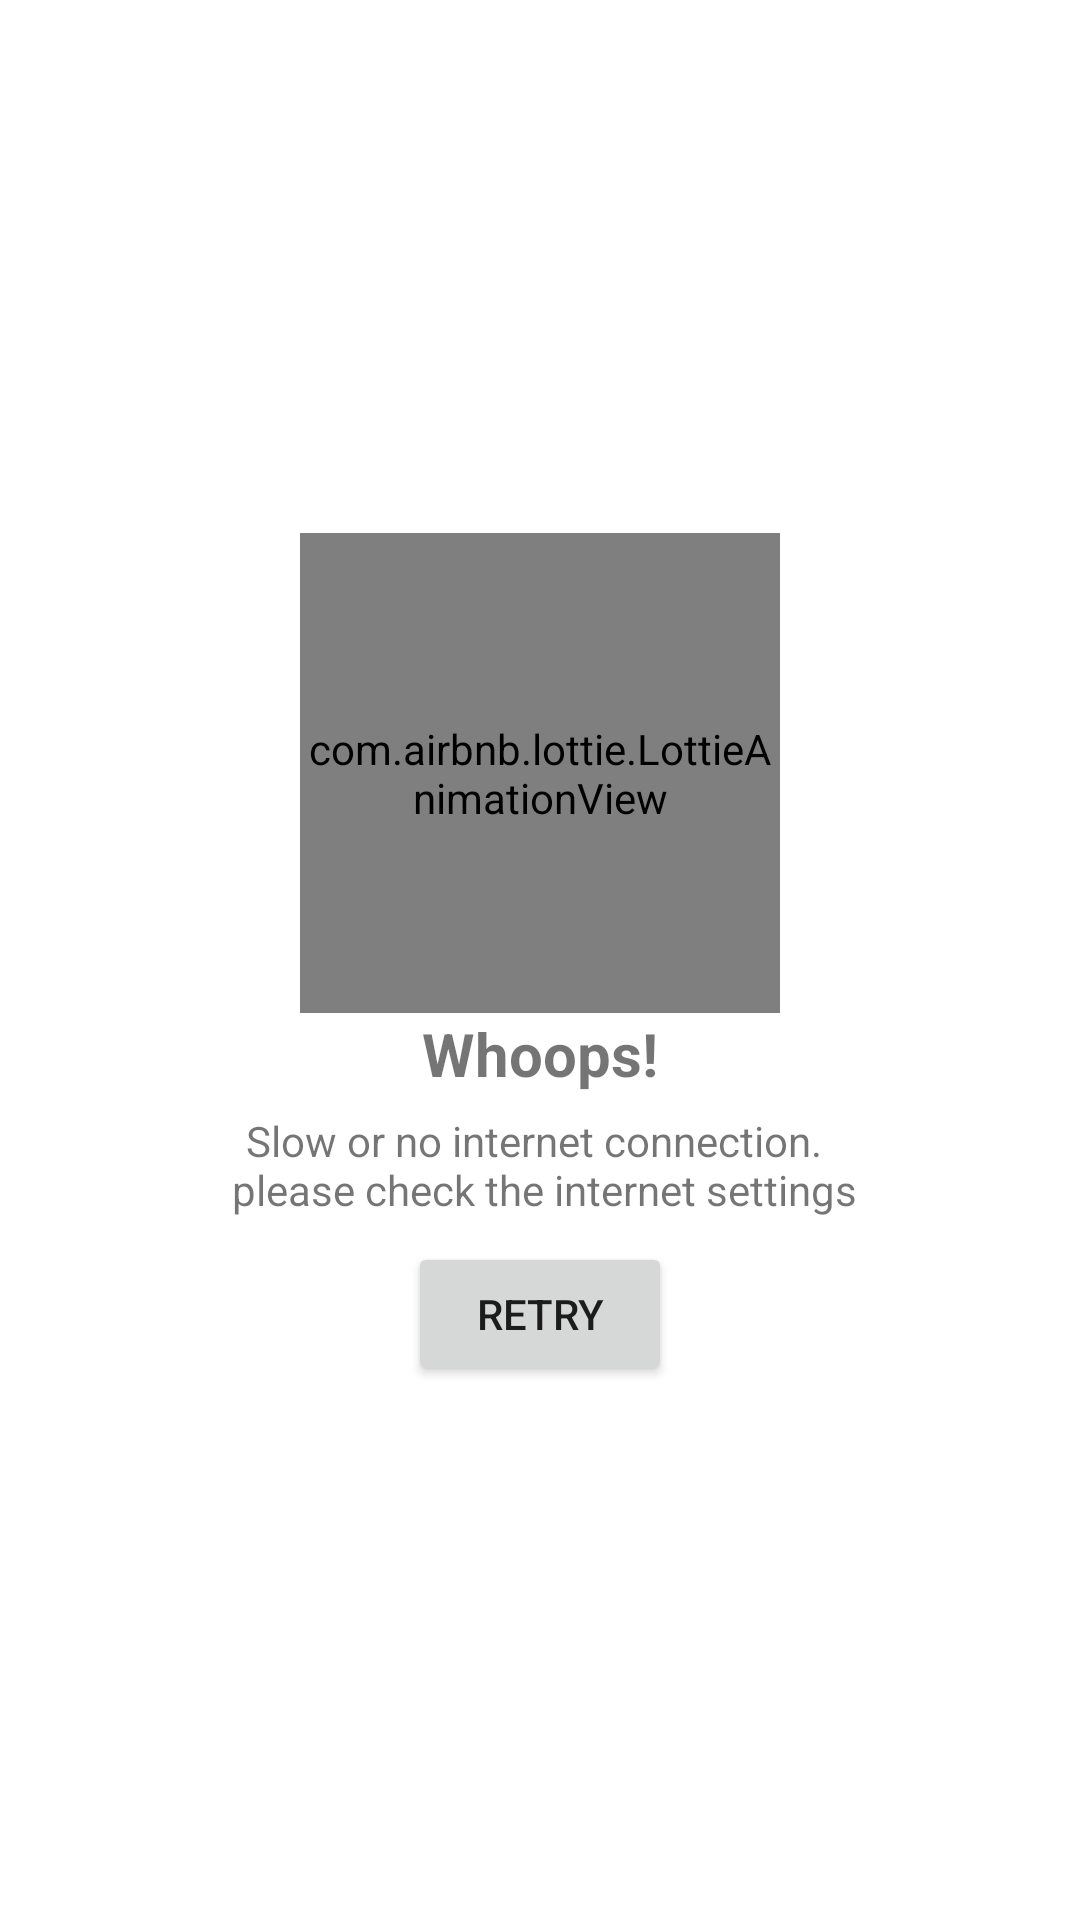

This screen was rendered from an Android layout file. Write that file and the resources it references.
<!-- AndroidManifest.xml: application theme Theme.TestApp -->
<!-- res/layout/view_no_internet.xml -->
<?xml version="1.0" encoding="utf-8"?>
<layout xmlns:android="http://schemas.android.com/apk/res/android"
    xmlns:app="http://schemas.android.com/apk/res-auto">

    <data>
        <variable
            name="viewmodel"
            type="com.gowtham.template.fragments.list.ListViewModel" />

    </data>

    <LinearLayout
        style="@style/FView"
        android:gravity="center">


        <com.airbnb.lottie.LottieAnimationView
            android:id="@+id/lottie_view"
            android:layout_width="160dp"
            android:layout_height="160dp"
            app:lottie_autoPlay="false"
            app:lottie_loop="false"
            app:lottie_rawRes="@raw/lottie_no_internet" />

        <TextView
            style="@style/WVView"
            android:text="@string/txt_whoops"
            android:textSize="20sp"
            android:textStyle="bold" />

        <TextView
            style="@style/WVView"
            android:layout_marginStart="30dp"
            android:layout_marginTop="6dp"
            android:layout_marginEnd="30dp"
            android:gravity="center"
            android:text="@string/err_net_desc"
            android:textSize="14sp" />


        <Button
            android:id="@+id/btn_retry"
            style="@style/WVView"
            android:onClick="@{() -> viewmodel.retry()}"
            android:layout_marginTop="8dp"
            android:text="@string/retry" />

    </LinearLayout>
</layout>
<!-- resources referenced by this layout -->
<resources>
  <string name="err_net_desc">Slow or no internet connection. \n please check the internet settings</string>
  <string name="retry">Retry</string>
  <string name="txt_whoops">Whoops!</string>
  <style name="FView">
          <item name="android:layout_width">match_parent</item>
          <item name="android:layout_height">match_parent</item>
          <item name="android:orientation">vertical</item>
      </style>
  <style name="WVView">
          <item name="android:layout_width">wrap_content</item>
          <item name="android:layout_height">wrap_content</item>
          <item name="android:orientation">vertical</item>
      </style>
  <style name="Theme.TestApp" parent="Theme.MaterialComponents.DayNight.NoActionBar">
          
          <item name="colorPrimary">@color/purple_500</item>
          <item name="colorPrimaryVariant">@color/purple_700</item>
          <item name="colorOnPrimary">@color/white</item>
          
          <item name="colorSecondary">@color/teal_200</item>
          <item name="colorSecondaryVariant">@color/teal_700</item>
          <item name="colorOnSecondary">@color/black</item>
          
          <item name="android:statusBarColor" tools:targetApi="l">?attr/colorPrimaryVariant</item>
          
      </style>
  <color name="purple_500">#FF6200EE</color>
  <color name="purple_700">#FF3700B3</color>
  <color name="white">#FFFFFFFF</color>
  <color name="teal_200">#FF03DAC5</color>
  <color name="teal_700">#FF018786</color>
  <color name="black">#FF000000</color>
</resources>
